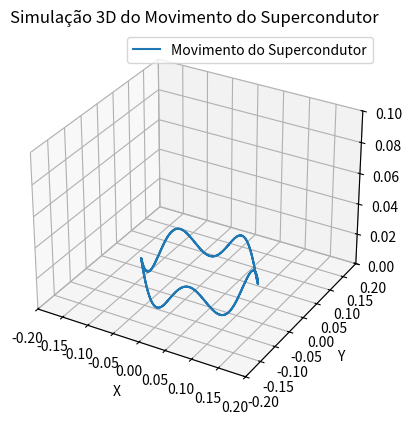

This figure's Python source:
import numpy as np
import matplotlib.pyplot as plt
from matplotlib.animation import FuncAnimation
from mpl_toolkits.mplot3d import Axes3D

# Constantes
g = 9.81  # Gravidade
mass = 0.1  # Massa do supercondutor em kg
k = 1e-5  # Constante de proporcionalidade para a força magnética

# Função para calcular a força de repulsão magnética
def magnetic_repulsion(z):
    return k / (z**2 + 1e-9)  # 1e-9 para evitar divisão por zero

# Função para calcular a força gravitacional
def gravitational_force():
    return mass * g

# Pontos no eixo z (altura do ímã)
z_points = np.linspace(0.01, 0.1, 100)

# Calcula a força magnética em cada ponto
F_magnetic = magnetic_repulsion(z_points)
F_gravity = gravitational_force()

# Encontra o ponto de equilíbrio onde F_magnetic = F_gravity
equilibrium_index = np.argmin(np.abs(F_magnetic - F_gravity))
equilibrium_z = z_points[equilibrium_index]

# Configuração da figura 3D
fig = plt.figure()
ax = fig.add_subplot(111, projection='3d')

# Parâmetros da animação
time = np.linspace(0, 10, 500)  # Tempo de simulação
z = equilibrium_z + 0.01 * np.sin(2 * np.pi * time)  # Movimento oscilatório em torno do ponto de equilíbrio
x = 0.1 * np.sin(2 * np.pi * time / 5)  # Movimento de deslizamento no eixo x
y = 0.1 * np.cos(2 * np.pi * time / 5)  # Movimento de deslizamento no eixo y

# Função de atualização da animação
def update(num, x, y, z, line):
    line.set_data(x[:num], y[:num])
    line.set_3d_properties(z[:num])
    return line,

# Criação da linha 3D
line, = ax.plot(x, y, z, label='Movimento do Supercondutor')

# Configuração dos eixos
ax.set_xlim(-0.2, 0.2)
ax.set_ylim(-0.2, 0.2)
ax.set_zlim(0, 0.1)
ax.set_xlabel('X')
ax.set_ylabel('Y')
ax.set_zlabel('Z')
ax.set_title('Simulação 3D do Movimento do Supercondutor')
ax.legend()

# Criação da animação
ani = FuncAnimation(fig, update, frames=len(time), fargs=(x, y, z, line), interval=20, blit=False)

plt.show()